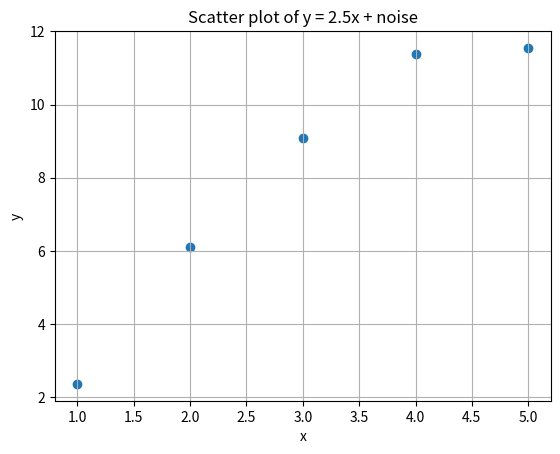

This chart was generated by the following Python code:
import numpy as np
import matplotlib.pyplot as plt
x = np.array([1, 2, 3, 4, 5])
a =2.5
y = a*x + np.random.normal(0, 1, size=x.shape)

plt.scatter(x, y)
plt.xlabel('x')
plt.ylabel('y')
plt.title('Scatter plot of y = 2.5x + noise')
plt.grid()
plt.show()